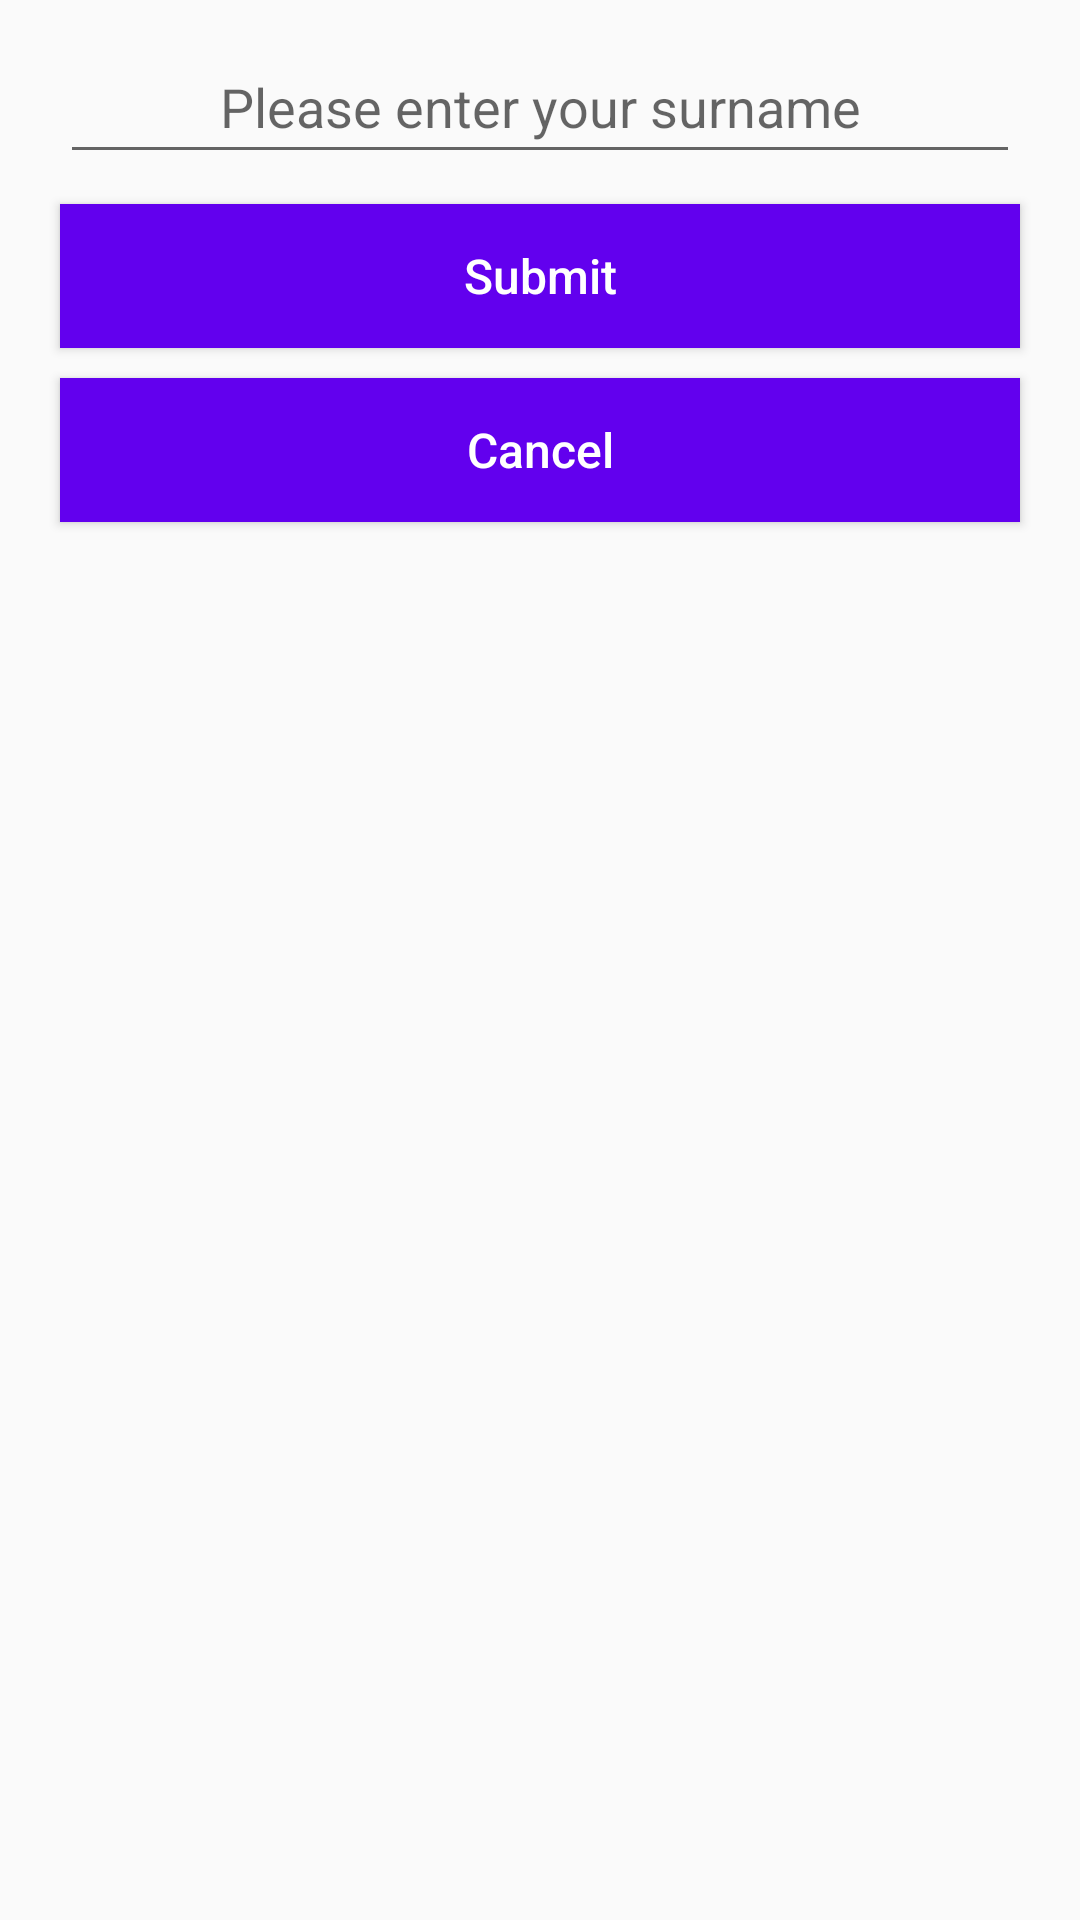

Write the Android layout XML for this screen, with the resource values it uses.
<!-- AndroidManifest.xml: application theme Theme.ExplicitIntent -->
<!-- res/layout/activity_3.xml -->
<?xml version="1.0" encoding="utf-8"?>
<LinearLayout xmlns:android="http://schemas.android.com/apk/res/android"
    xmlns:app="http://schemas.android.com/apk/res-auto"
    xmlns:tools="http://schemas.android.com/tools"
    android:layout_width="match_parent"
    android:layout_height="match_parent"
    android:orientation="vertical"
    tools:context=".Activity3">

    <EditText
        android:id="@+id/activity3_et_surname"
        android:layout_width="match_parent"
        android:layout_height="48dp"
        android:layout_marginStart="20dp"
        android:layout_marginTop="10dp"
        android:layout_marginEnd="20dp"

        android:gravity="center_horizontal|center_vertical"

        android:inputType="textPersonName"
        android:autofillHints="surname"
        android:hint="@string/please_enter_your_surname" />

    <androidx.appcompat.widget.AppCompatButton
        android:id="@+id/activity3_btn_submit"
        android:layout_width="match_parent"
        android:layout_height="wrap_content"
        android:layout_marginStart="20dp"
        android:layout_marginTop="10dp"
        android:layout_marginEnd="20dp"

        android:background="@color/design_default_color_primary"
        android:gravity="center_horizontal|center_vertical"
        android:text="@string/submit"
        android:textAllCaps="false"
        android:textColor="#FFFF"
        android:textSize="16sp" />


    <androidx.appcompat.widget.AppCompatButton
        android:id="@+id/activity3_btn_cancel"
        android:layout_width="match_parent"
        android:layout_height="wrap_content"
        android:layout_marginStart="20dp"
        android:layout_marginTop="10dp"
        android:layout_marginEnd="20dp"

        android:background="@color/design_default_color_primary"
        android:gravity="center_horizontal|center_vertical"
        android:text="@string/cancel"
        android:textAllCaps="false"
        android:textColor="#FFFF"
        android:textSize="16sp" />

</LinearLayout>
<!-- resources referenced by this layout -->
<resources>
  <string name="cancel">Cancel</string>
  <string name="please_enter_your_surname">Please enter your surname</string>
  <string name="submit">Submit</string>
  <style name="Theme.ExplicitIntent" parent="Theme.AppCompat.DayNight.DarkActionBar">
          
          <item name="colorPrimary">@color/purple_500</item>
          <item name="colorPrimaryVariant">@color/purple_700</item>
          <item name="colorOnPrimary">@color/white</item>
          
          <item name="colorSecondary">@color/teal_200</item>
          <item name="colorSecondaryVariant">@color/teal_700</item>
          <item name="colorOnSecondary">@color/black</item>
          
          <item name="android:statusBarColor">?attr/colorPrimaryVariant</item>
          
      </style>
  <!-- not gathered from this repository: default colours our renderer supplied (Android Studio template values) -->
  <color name="purple_500">#FF6200EE</color>
  <color name="purple_700">#FF3700B3</color>
  <color name="teal_200">#FF03DAC5</color>
  <color name="teal_700">#FF018786</color>
  <color name="black">#FF000000</color>
  <color name="white">#FFFFFFFF</color>
</resources>
